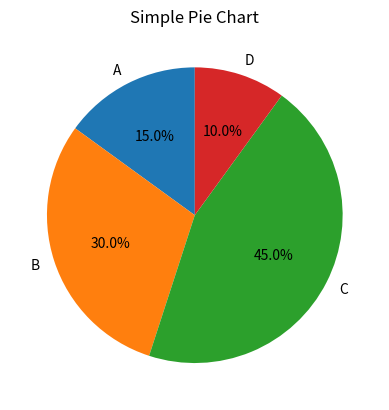

This chart was generated by the following Python code:
import matplotlib.pyplot as plt
labels = ["A", "B", "C", "D"]
sizes = [15, 30, 45, 10]

plt.pie(sizes, labels=labels, autopct="%1.1f%%", startangle=90)
plt.title("Simple Pie Chart")
plt.show()